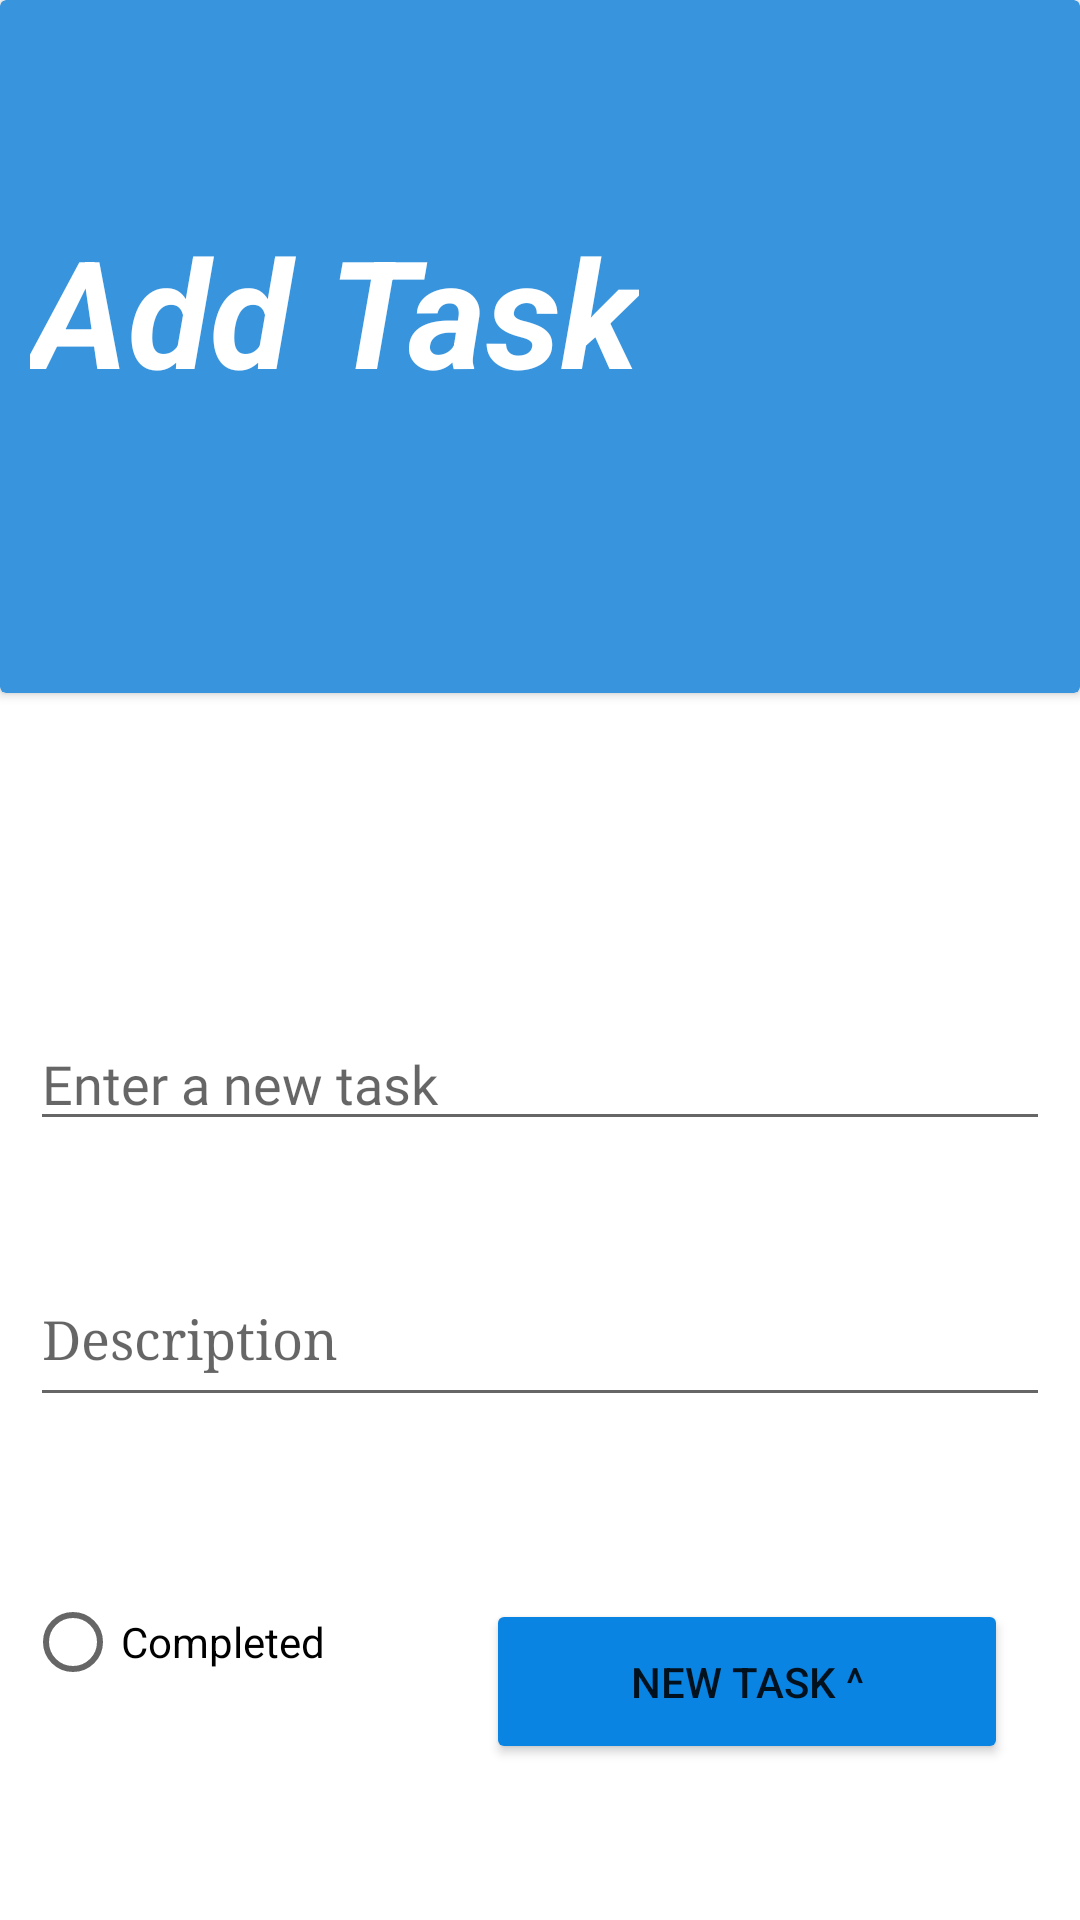

Here is an Android app screen rendered from its layout file. Give the layout XML and the strings, colors and styles it references.
<!-- AndroidManifest.xml: application theme Theme.TaskIntent -->
<!-- res/layout/activity_add.xml -->
<?xml version="1.0" encoding="utf-8"?>
<androidx.constraintlayout.widget.ConstraintLayout xmlns:android="http://schemas.android.com/apk/res/android"
    xmlns:app="http://schemas.android.com/apk/res-auto"
    xmlns:tools="http://schemas.android.com/tools"
    android:layout_width="match_parent"
    android:layout_height="match_parent"
    tools:context=".AddActivity">

    <EditText
        android:id="@+id/edittitle"
        android:layout_width="0dp"
        android:layout_height="wrap_content"
        android:layout_marginStart="10dp"
        android:layout_marginTop="108dp"
        android:layout_marginEnd="10dp"
        android:ems="10"
        android:fontFamily="@font/alfa_slab_one"
        android:hint="@string/enter_a_new_task"
        android:textStyle="normal"
        android:inputType="textPersonName"
        app:layout_constraintEnd_toEndOf="parent"
        app:layout_constraintHorizontal_bias="0.0"
        app:layout_constraintStart_toStartOf="parent"
        app:layout_constraintTop_toBottomOf="@+id/cardView" />

    <RadioButton
        android:id="@+id/editstatus"
        android:layout_width="164dp"
        android:layout_height="54dp"
        android:layout_marginTop="48dp"
        android:text="@string/completed"
        app:layout_constraintEnd_toEndOf="parent"
        app:layout_constraintHorizontal_bias="0.043"
        app:layout_constraintStart_toStartOf="parent"
        app:layout_constraintTop_toBottomOf="@+id/editdesc" />

    <EditText
        android:id="@+id/editdesc"
        android:layout_width="0dp"
        android:layout_height="wrap_content"
        android:layout_marginStart="10dp"
        android:layout_marginTop="44dp"
        android:layout_marginEnd="10dp"
        android:ems="10"
        android:gravity="start|top"
        android:hint="@string/description"
        android:inputType="textMultiLine"
        android:fontFamily="serif"
        android:minHeight="48dp"
        app:layout_constraintEnd_toEndOf="parent"
        app:layout_constraintHorizontal_bias="0.0"
        app:layout_constraintStart_toStartOf="parent"
        app:layout_constraintTop_toBottomOf="@+id/edittitle" />

    <androidx.cardview.widget.CardView
        android:id="@+id/cardView"
        android:layout_width="0dp"
        android:layout_height="231dp"
        android:background="#3794DD"
        android:backgroundTint="#3794DD"
        app:layout_constraintEnd_toEndOf="parent"
        app:layout_constraintStart_toStartOf="parent"
        app:layout_constraintTop_toTopOf="parent">

        <TextView
            android:id="@+id/textView3"
            android:layout_width="wrap_content"
            android:layout_height="wrap_content"
            android:layout_marginStart="10dp"
            android:layout_marginTop="70dp"
            android:text="@string/add_task"
            android:textColor="#FFFFFF"
            android:textSize="50sp"
            android:textStyle="bold|italic" />
    </androidx.cardview.widget.CardView>

    <Button
        android:id="@+id/buttonsave"
        android:layout_width="174dp"
        android:layout_height="55dp"
        android:layout_marginEnd="24dp"
        android:layout_marginBottom="52dp"
        android:text="@string/new_task"
        android:backgroundTint="#0A84E3"
        app:layout_constraintBottom_toBottomOf="parent"
        app:layout_constraintEnd_toEndOf="parent" />

</androidx.constraintlayout.widget.ConstraintLayout>
<!-- resources referenced by this layout -->
<resources>
  <string name="add_task">Add Task</string>
  <string name="completed">Completed</string>
  <string name="description">Description</string>
  <string name="enter_a_new_task">Enter a new task</string>
  <string name="new_task">New Task ^</string>
  <style name="Theme.TaskIntent" parent="Theme.MaterialComponents.DayNight.DarkActionBar">
          
          <item name="colorPrimary">@color/purple_500</item>
          <item name="colorPrimaryVariant">@color/purple_700</item>
          <item name="colorOnPrimary">@color/white</item>
          
          <item name="colorSecondary">@color/teal_200</item>
          <item name="colorSecondaryVariant">@color/teal_700</item>
          <item name="colorOnSecondary">@color/black</item>
          
          <item name="android:statusBarColor" tools:targetApi="l">?attr/colorPrimaryVariant</item>
          
      </style>
  <color name="purple_500">#3EA3EF</color>
  <color name="purple_700">#3EA3EF</color>
  <color name="white">#FFFFFFFF</color>
  <color name="teal_200">#C3F8F3</color>
  <color name="teal_700">#FF018786</color>
  <color name="black">#FF000000</color>
</resources>
